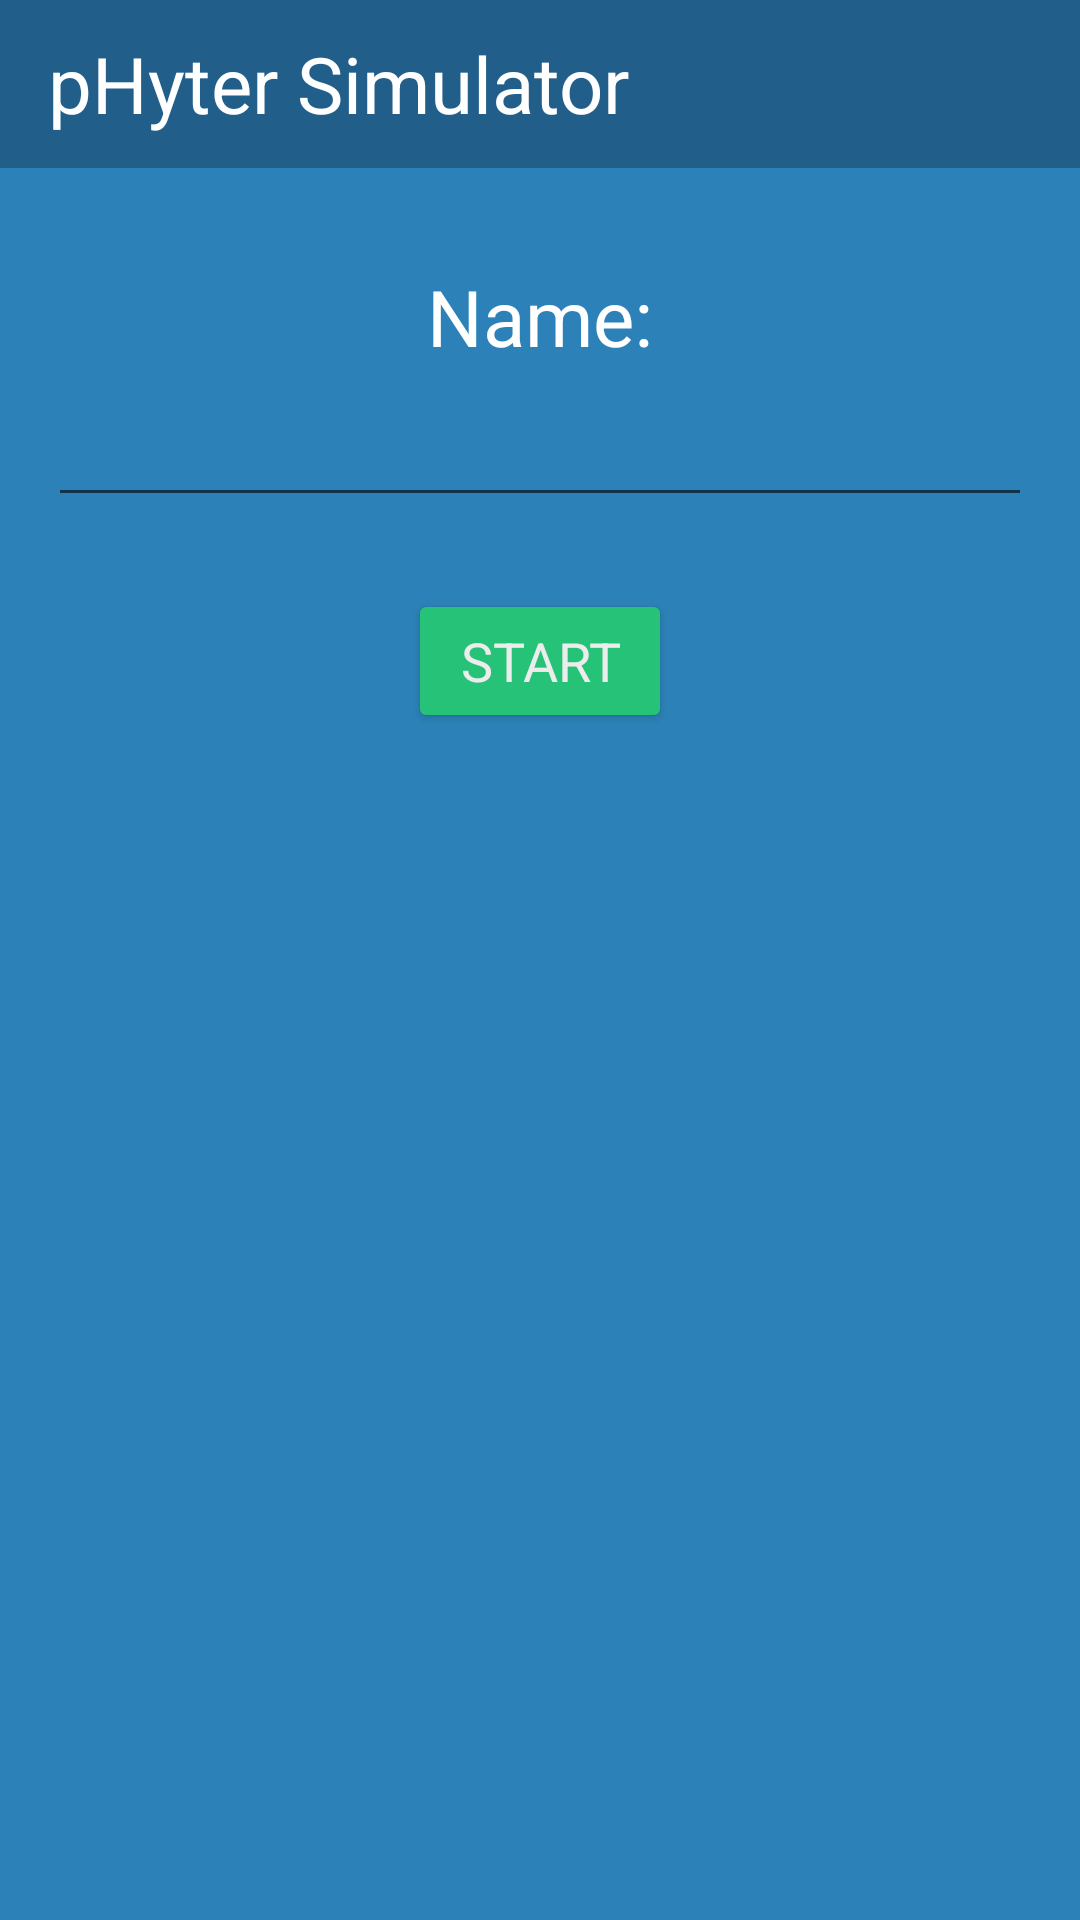

Write the Android layout XML for this screen, with the resource values it uses.
<!-- AndroidManifest.xml: application theme AppTheme -->
<!-- res/layout/activity_phyter_simulator.xml -->
<?xml version="1.0" encoding="utf-8"?>
<android.support.constraint.ConstraintLayout
    xmlns:android="http://schemas.android.com/apk/res/android"
    xmlns:tools="http://schemas.android.com/tools"
    xmlns:app="http://schemas.android.com/apk/res-auto"
    android:id="@+id/rootLayout"
    android:background="@color/colorPrimary"
    android:layout_width="match_parent"
    android:layout_height="match_parent"
    tools:context=".app.scenes.simulator.SimulatorActivity">

  <android.support.v7.widget.Toolbar
      android:layout_width="0dp"
      android:layout_height="wrap_content"
      android:theme="@style/AppTheme.Toolbar"
      android:id="@+id/toolbar"
      app:title="@string/simulator_toolbar_title"
      app:navigationIcon="@drawable/ic_arrow_back_24dp"
      app:navigationContentDescription="Back"
      app:titleTextAppearance="@style/AppTheme.TextAppearance.Avenir.Large"
      app:layout_constraintStart_toStartOf="parent"
      app:layout_constraintEnd_toEndOf="parent"
      app:layout_constraintTop_toTopOf="parent"
  />
  <TextView
      android:text="@string/name_label"
      android:layout_width="wrap_content"
      android:layout_height="wrap_content"
      android:id="@+id/nameLabel"
      android:textAppearance="@style/AppTheme.TextAppearance.Avenir.Large"
      android:layout_marginTop="32dp"
      app:layout_constraintTop_toBottomOf="@+id/toolbar"
      app:layout_constraintStart_toStartOf="parent"
      android:layout_marginStart="123dp"
      android:layout_marginEnd="123dp"
      app:layout_constraintEnd_toEndOf="parent"
      android:textColor="@android:color/white"/>
  <EditText
      android:layout_width="0dp"
      android:layout_height="wrap_content"
      android:inputType="textPersonName"
      android:ems="10"
      android:id="@+id/nameField"
      android:layout_marginEnd="16dp"
      app:layout_constraintEnd_toEndOf="parent"
      app:layout_constraintStart_toStartOf="parent"
      android:layout_marginStart="16dp"
      android:layout_marginTop="8dp"
      app:layout_constraintTop_toBottomOf="@+id/nameLabel"
      android:textAppearance="@style/AppTheme.TextAppearance.Avenir.Medium"
      android:textColor="@android:color/white"
      tools:text="@string/placeholder"
      android:contentDescription="@string/cd_inst_name"/>
  <Button
      android:text="@string/start"
      android:layout_width="wrap_content"
      android:layout_height="wrap_content"
      android:id="@+id/startButton"
      android:layout_marginTop="24dp"
      app:layout_constraintTop_toBottomOf="@+id/nameField"
      app:layout_constraintStart_toStartOf="parent"
      android:layout_marginStart="32dp"
      android:layout_marginEnd="32dp"
      app:layout_constraintEnd_toEndOf="parent"
  />
</android.support.constraint.ConstraintLayout>
<!-- resources referenced by this layout -->
<resources>
  <color name="colorPrimary">#2c82b8</color>
  <string name="cd_inst_name">Instrument name</string>
  <string name="name_label">Name:</string>
  <string name="placeholder">placeholder</string>
  <string name="simulator_toolbar_title">pHyter Simulator</string>
  <string name="start">Start</string>
  <style name="AppTheme.TextAppearance.Avenir.Large" parent="AppTheme.TextAppearance.Avenir">
      <item name="android:textSize">26sp</item>
    </style>
  <style name="AppTheme.TextAppearance.Avenir.Medium" parent="AppTheme.TextAppearance.Avenir">
      <item name="android:textSize">18sp</item>
    </style>
  <style name="AppTheme.Toolbar" parent="Base.Widget.AppCompat.Toolbar">
      <item name="android:background">@color/colorPrimaryDark</item>
      <item name="android:minHeight">40dp</item>
      <item name="android:maxHeight">60dp</item>
      <item name="android:gravity">center_vertical</item>
      <item name="android:textColorSecondary">@android:color/white</item>
      <item name="titleTextColor">@android:color/white</item>
      <item name="subtitleTextColor">@android:color/white</item>
      <item name="popupTheme">@style/AppTheme.Toolbar.Popup</item>
    </style>
  <style name="AppTheme" parent="Theme.AppCompat.Light.NoActionBar">
      
      <item name="colorPrimary">@color/colorPrimary</item>
      <item name="colorPrimaryDark">@color/colorPrimaryDark</item>
      <item name="colorAccent">@color/colorAccent</item>
  
      <item name="android:statusBarColor">@color/colorPrimaryDark</item>
  
      <item name="android:buttonStyle">@style/AppTheme.Button</item>
    </style>
  <style name="AppTheme.TextAppearance.Avenir" parent="TextAppearance.AppCompat">
      <item name="fontPath">fonts/Avenir.ttc</item>
    </style>
  <color name="colorPrimaryDark">#215E8A</color>
  <style name="AppTheme.Toolbar.Popup" parent="ThemeOverlay.AppCompat.Light">
      <item name="android:background">@color/colorAccent</item>
      <item name="android:textColor">@android:color/white</item>
    </style>
  <color name="colorAccent">#26c278</color>
  <style name="AppTheme.Button" parent="Widget.AppCompat.Button">
      <item name="android:textColor">@color/colorOffWhite</item>
      <item name="android:backgroundTint">@color/colorAccent</item>
      <item name="android:textAppearance">@style/AppTheme.TextAppearance.Avenir.Medium</item>
      <item name="android:textAllCaps">true</item>
    </style>
  <color name="colorOffWhite">#ececec</color>
</resources>
